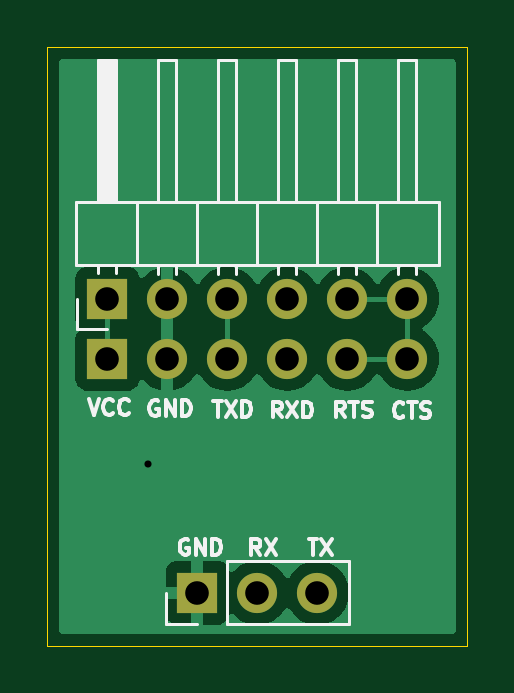
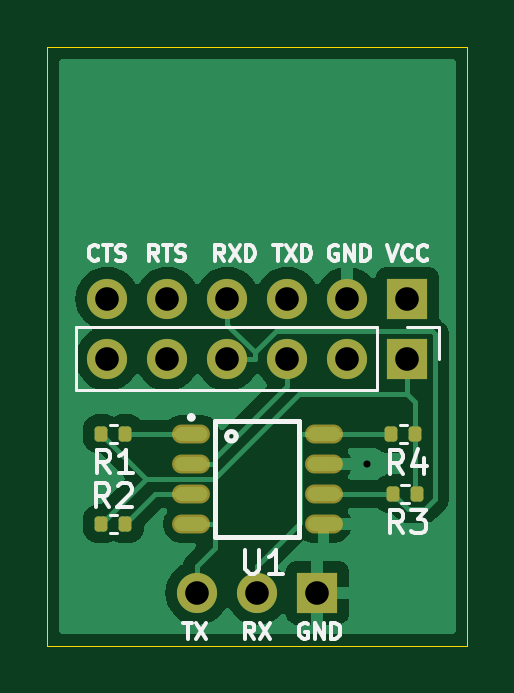
Circuit board: 11 layer files. Board 17.8 x 25.3 mm.
- bottom_copper: Debug Adapter-B_Cu.gbr (25357 bytes)
- bottom_mask: Debug Adapter-B_Mask.gbr (2151 bytes)
- paste: Debug Adapter-B_Paste.gbr (1629 bytes)
- bottom_silk: Debug Adapter-B_Silkscreen.gbr (17247 bytes)
- outline: Debug Adapter-Edge_Cuts.gbr (611 bytes)
- top_copper: Debug Adapter-F_Cu.gbr (15614 bytes)
- top_mask: Debug Adapter-F_Mask.gbr (973 bytes)
- paste: Debug Adapter-F_Paste.gbr (456 bytes)
- top_silk: Debug Adapter-F_Silkscreen.gbr (14183 bytes)
- drill: Debug Adapter-NPTH.drl (269 bytes)
- drill: Debug Adapter-PTH.drl (616 bytes)

=== bottom_copper: Debug Adapter-B_Cu.gbr (25357 bytes, source omitted) ===
=== bottom_mask: Debug Adapter-B_Mask.gbr (2151 bytes, source withheld) ===
=== paste: Debug Adapter-B_Paste.gbr (1629 bytes, source withheld) ===
=== bottom_silk: Debug Adapter-B_Silkscreen.gbr (17247 bytes, source omitted) ===
=== outline: Debug Adapter-Edge_Cuts.gbr ===
%TF.GenerationSoftware,KiCad,Pcbnew,8.0.5*%
%TF.CreationDate,2024-11-06T12:15:14-05:00*%
%TF.ProjectId,Debug Adapter,44656275-6720-4416-9461-707465722e6b,rev?*%
%TF.SameCoordinates,Original*%
%TF.FileFunction,Profile,NP*%
%FSLAX46Y46*%
G04 Gerber Fmt 4.6, Leading zero omitted, Abs format (unit mm)*
G04 Created by KiCad (PCBNEW 8.0.5) date 2024-11-06 12:15:14*
%MOMM*%
%LPD*%
G01*
G04 APERTURE LIST*
%TA.AperFunction,Profile*%
%ADD10C,0.050000*%
%TD*%
G04 APERTURE END LIST*
D10*
X132080000Y-65530000D02*
X149860000Y-65530000D01*
X149860000Y-90880000D01*
X132080000Y-90880000D01*
X132080000Y-65530000D01*
M02*

=== top_copper: Debug Adapter-F_Cu.gbr (15614 bytes, source omitted) ===
=== top_mask: Debug Adapter-F_Mask.gbr ===
%TF.GenerationSoftware,KiCad,Pcbnew,8.0.5*%
%TF.CreationDate,2024-11-06T12:15:13-05:00*%
%TF.ProjectId,Debug Adapter,44656275-6720-4416-9461-707465722e6b,rev?*%
%TF.SameCoordinates,Original*%
%TF.FileFunction,Soldermask,Top*%
%TF.FilePolarity,Negative*%
%FSLAX46Y46*%
G04 Gerber Fmt 4.6, Leading zero omitted, Abs format (unit mm)*
G04 Created by KiCad (PCBNEW 8.0.5) date 2024-11-06 12:15:13*
%MOMM*%
%LPD*%
G01*
G04 APERTURE LIST*
%ADD10R,1.700000X1.700000*%
%ADD11O,1.700000X1.700000*%
G04 APERTURE END LIST*
D10*
%TO.C,J3*%
X134620000Y-76200000D03*
D11*
X137160000Y-76200000D03*
X139700000Y-76200000D03*
X142240000Y-76200000D03*
X144780000Y-76200000D03*
X147320000Y-76200000D03*
%TD*%
D10*
%TO.C,J1*%
X138430000Y-88646000D03*
D11*
X140970000Y-88646000D03*
X143510000Y-88646000D03*
%TD*%
D10*
%TO.C,J2*%
X134620000Y-78740000D03*
D11*
X137160000Y-78740000D03*
X139700000Y-78740000D03*
X142240000Y-78740000D03*
X144780000Y-78740000D03*
X147320000Y-78740000D03*
%TD*%
M02*

=== paste: Debug Adapter-F_Paste.gbr ===
%TF.GenerationSoftware,KiCad,Pcbnew,8.0.5*%
%TF.CreationDate,2024-11-06T12:15:13-05:00*%
%TF.ProjectId,Debug Adapter,44656275-6720-4416-9461-707465722e6b,rev?*%
%TF.SameCoordinates,Original*%
%TF.FileFunction,Paste,Top*%
%TF.FilePolarity,Positive*%
%FSLAX46Y46*%
G04 Gerber Fmt 4.6, Leading zero omitted, Abs format (unit mm)*
G04 Created by KiCad (PCBNEW 8.0.5) date 2024-11-06 12:15:13*
%MOMM*%
%LPD*%
G01*
G04 APERTURE LIST*
G04 APERTURE END LIST*
M02*

=== top_silk: Debug Adapter-F_Silkscreen.gbr (14183 bytes, source omitted) ===
=== drill: Debug Adapter-NPTH.drl ===
M48
; DRILL file {KiCad 8.0.5} date 2024-11-06T12:15:18-0500
; FORMAT={-:-/ absolute / metric / decimal}
; #@! TF.CreationDate,2024-11-06T12:15:18-05:00
; #@! TF.GenerationSoftware,Kicad,Pcbnew,8.0.5
; #@! TF.FileFunction,NonPlated,1,2,NPTH
FMAT,2
METRIC
%
G90
G05
M30

=== drill: Debug Adapter-PTH.drl ===
M48
; DRILL file {KiCad 8.0.5} date 2024-11-06T12:15:18-0500
; FORMAT={-:-/ absolute / metric / decimal}
; #@! TF.CreationDate,2024-11-06T12:15:18-05:00
; #@! TF.GenerationSoftware,Kicad,Pcbnew,8.0.5
; #@! TF.FileFunction,Plated,1,2,PTH
FMAT,2
METRIC
; #@! TA.AperFunction,Plated,PTH,ViaDrill
T1C0.300
; #@! TA.AperFunction,Plated,PTH,ComponentDrill
T2C1.000
%
G90
G05
T1
X136.322Y-83.185
T2
X134.62Y-76.2
X134.62Y-78.74
X137.16Y-76.2
X137.16Y-78.74
X138.43Y-88.646
X139.7Y-76.2
X139.7Y-78.74
X140.97Y-88.646
X142.24Y-76.2
X142.24Y-78.74
X143.51Y-88.646
X144.78Y-76.2
X144.78Y-78.74
X147.32Y-76.2
X147.32Y-78.74
M30
